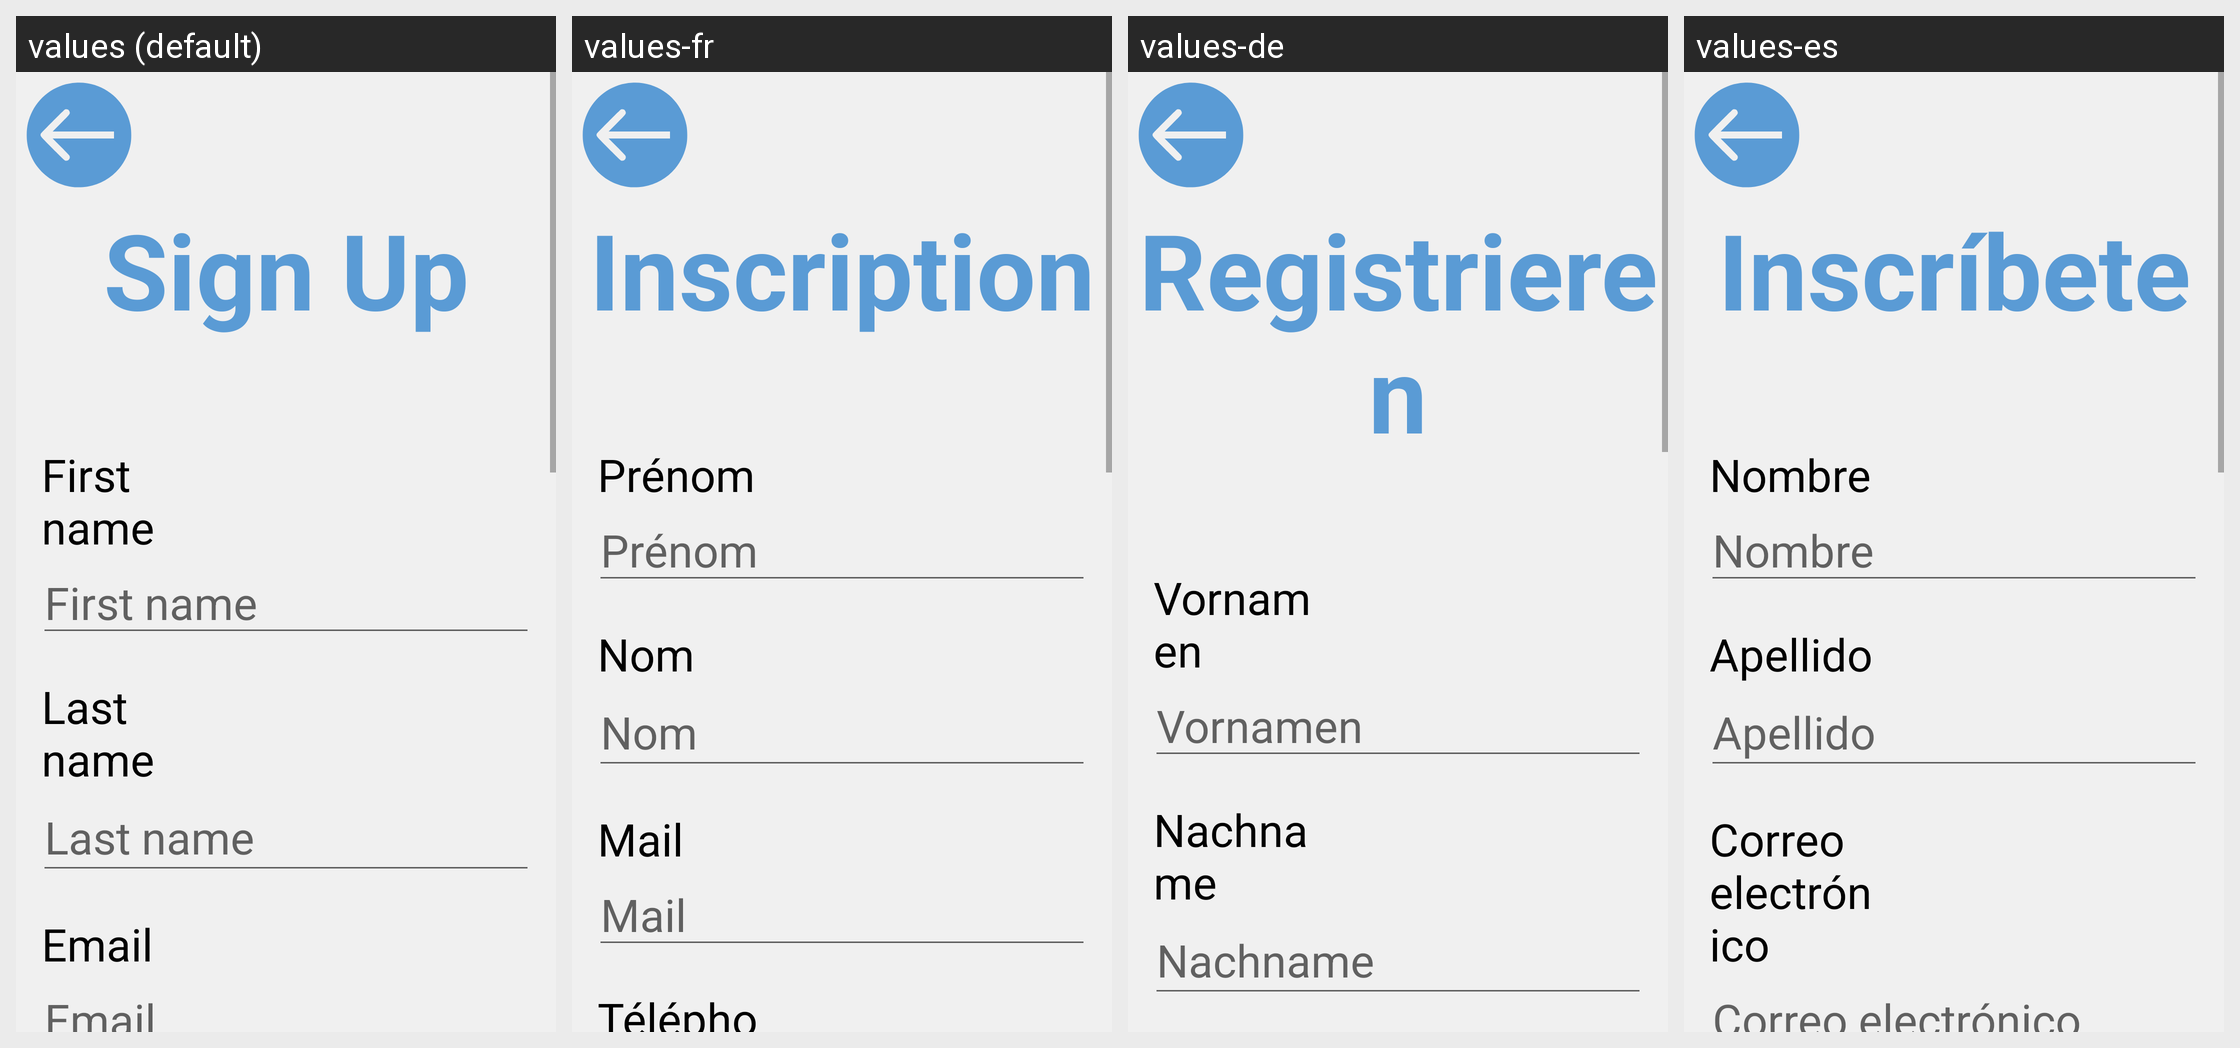

Translations of the strings shown on this Android screen, per locale in the grid:
Android screen res/layout/fragment_sign_up.xml rendered under 4 locales, left to right: values (default), values-fr, values-de, values-es. Device: Nexus 5 (rendered at 1080×1920; each locale shown at half size, 540×960, under a caption strip naming it); theme Theme.AndroidProject.
Other locales in the repository, not shown: values-it.
Strings drawn on this screen, with the default value and each locale's value (text and hints the layout hard-codes, and strings that could not be matched under every locale, appear in the picture but are not listed):

upper_text_sign_up
  values: Sign Up
  values-fr: Inscription
  values-de: Registrieren
  values-es: Inscríbete

upper_label_first_name
  values: First name
  values-fr: Prénom
  values-de: Vornamen
  values-es: Nombre

upper_label_last_name
  values: Last name
  values-fr: Nom
  values-de: Nachname
  values-es: Apellido
